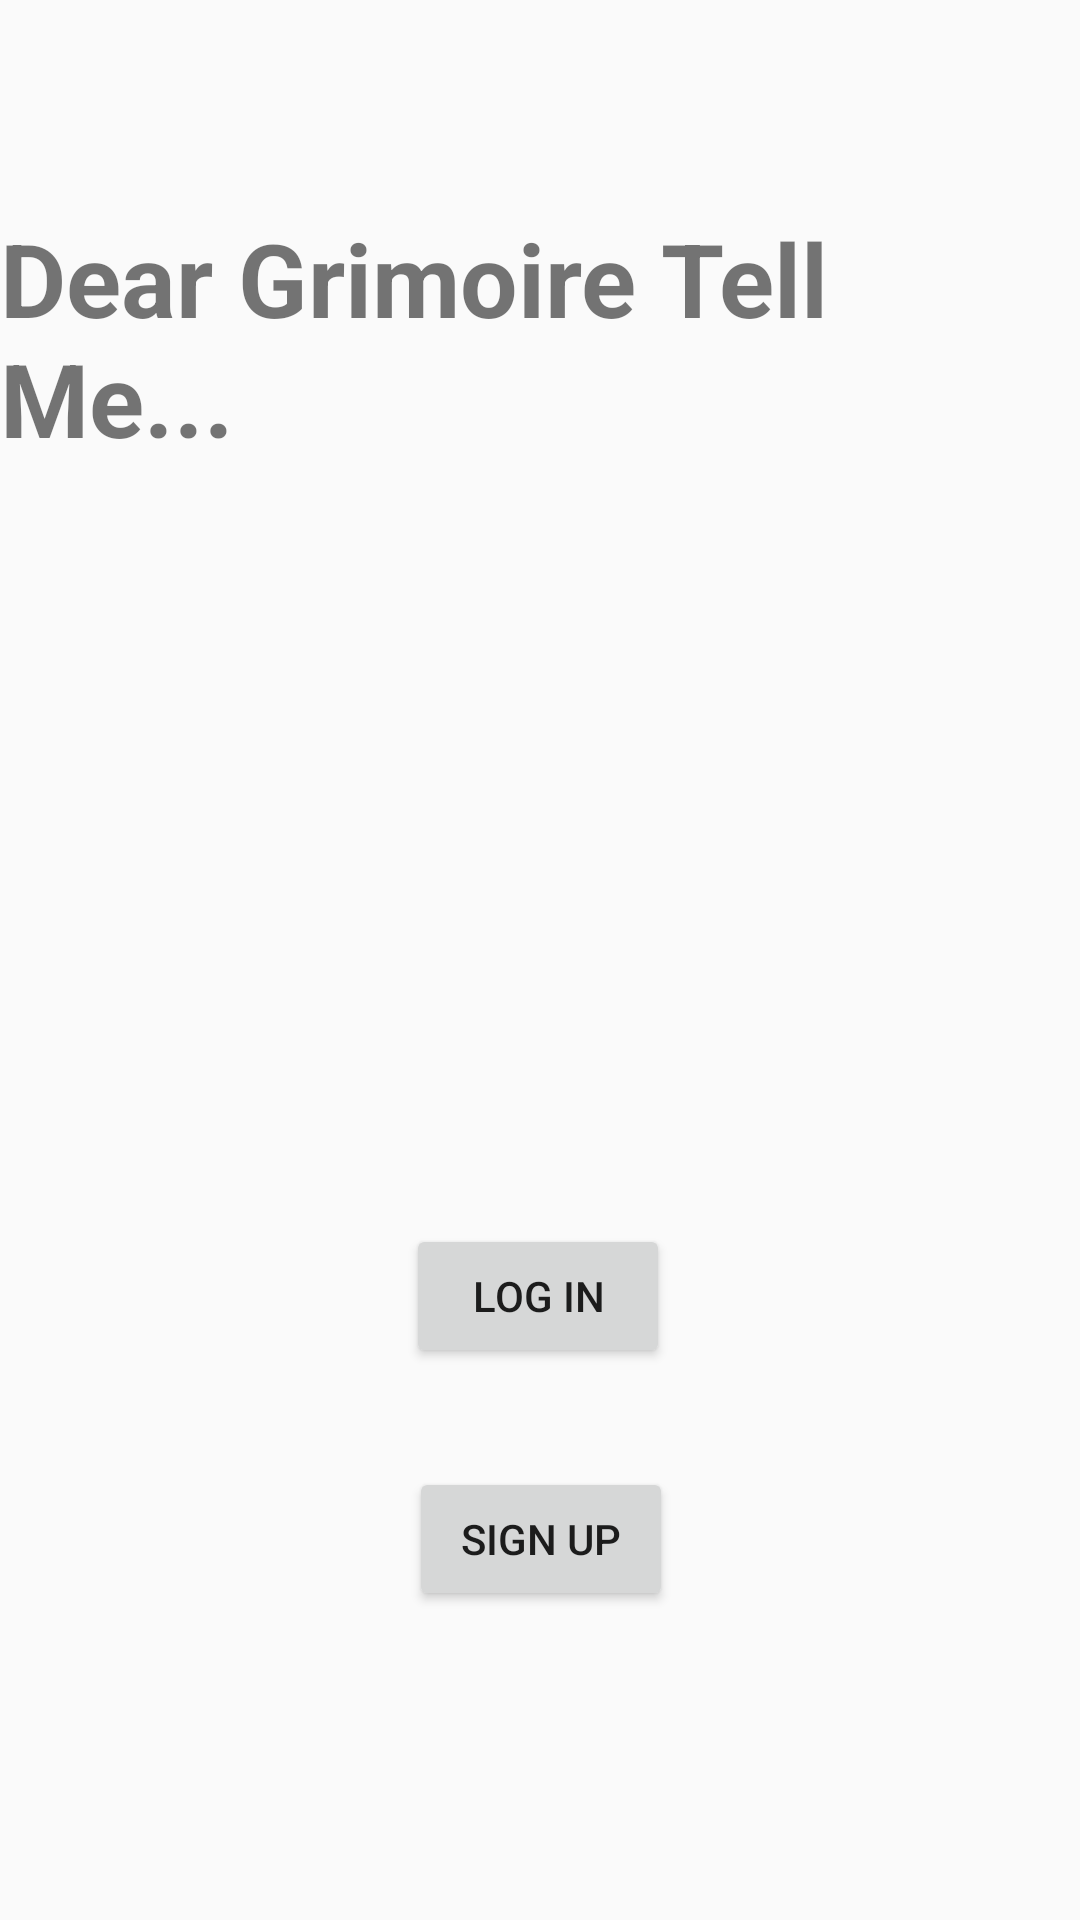

Android layout source for this screen:
<!-- AndroidManifest.xml: application theme Theme.Grimmed -->
<!-- res/layout/activity_main.xml -->
<?xml version="1.0" encoding="utf-8"?>
<android.support.constraint.ConstraintLayout xmlns:android="http://schemas.android.com/apk/res/android"
    xmlns:app="http://schemas.android.com/apk/res-auto"
    xmlns:tools="http://schemas.android.com/tools"
    android:layout_width="match_parent"
    android:layout_height="match_parent"
    android:background="@color/white"
    android:backgroundTint="@color/white"
    tools:context=".MainActivity">

    <TextView
        android:id="@+id/titleCo"
        android:layout_width="wrap_content"
        android:layout_height="wrap_content"
        android:layout_marginTop="70dp"
        android:fontFamily="sans-serif"
        android:text="@string/titleMainCo"
        android:textSize="34sp"
        android:textStyle="bold"
        app:layout_constraintEnd_toEndOf="parent"
        app:layout_constraintStart_toStartOf="parent"
        app:layout_constraintTop_toTopOf="parent" />

    <Button
        android:id="@+id/log"
        android:layout_width="wrap_content"
        android:layout_height="wrap_content"
        android:layout_marginBottom="184dp"
        android:text="Log In"
        app:layout_constraintBottom_toBottomOf="parent"
        app:layout_constraintEnd_toEndOf="parent"
        app:layout_constraintHorizontal_bias="0.498"
        app:layout_constraintStart_toStartOf="parent" />

    <Button
        android:id="@+id/sig"
        android:layout_width="wrap_content"
        android:layout_height="wrap_content"
        android:text="Sign Up"
        app:layout_constraintBottom_toBottomOf="parent"
        app:layout_constraintEnd_toEndOf="parent"
        app:layout_constraintHorizontal_bias="0.501"
        app:layout_constraintStart_toStartOf="parent"
        app:layout_constraintTop_toBottomOf="@+id/log"
        app:layout_constraintVertical_bias="0.242" />
</android.support.constraint.ConstraintLayout>
<!-- resources referenced by this layout -->
<resources>
  <color name="white">#FAFAFAFA</color>
  <string name="titleMainCo">Dear Grimoire Tell Me...</string>
  <style name="Theme.Grimmed" parent="Theme.AppCompat.Light.DarkActionBar">
          
          <item name="colorPrimary">@color/purple_500</item>
          <item name="colorPrimaryDark">@color/purple_700</item>
          <item name="colorAccent">@color/teal_200</item>
          
      </style>
  <color name="purple_500">#FF6200EE</color>
  <color name="teal_200">#FF03DAC5</color>
  <!-- not gathered from this repository: default colours our renderer supplied (Android Studio template values) -->
  <color name="purple_700">#FF3700B3</color>
</resources>
